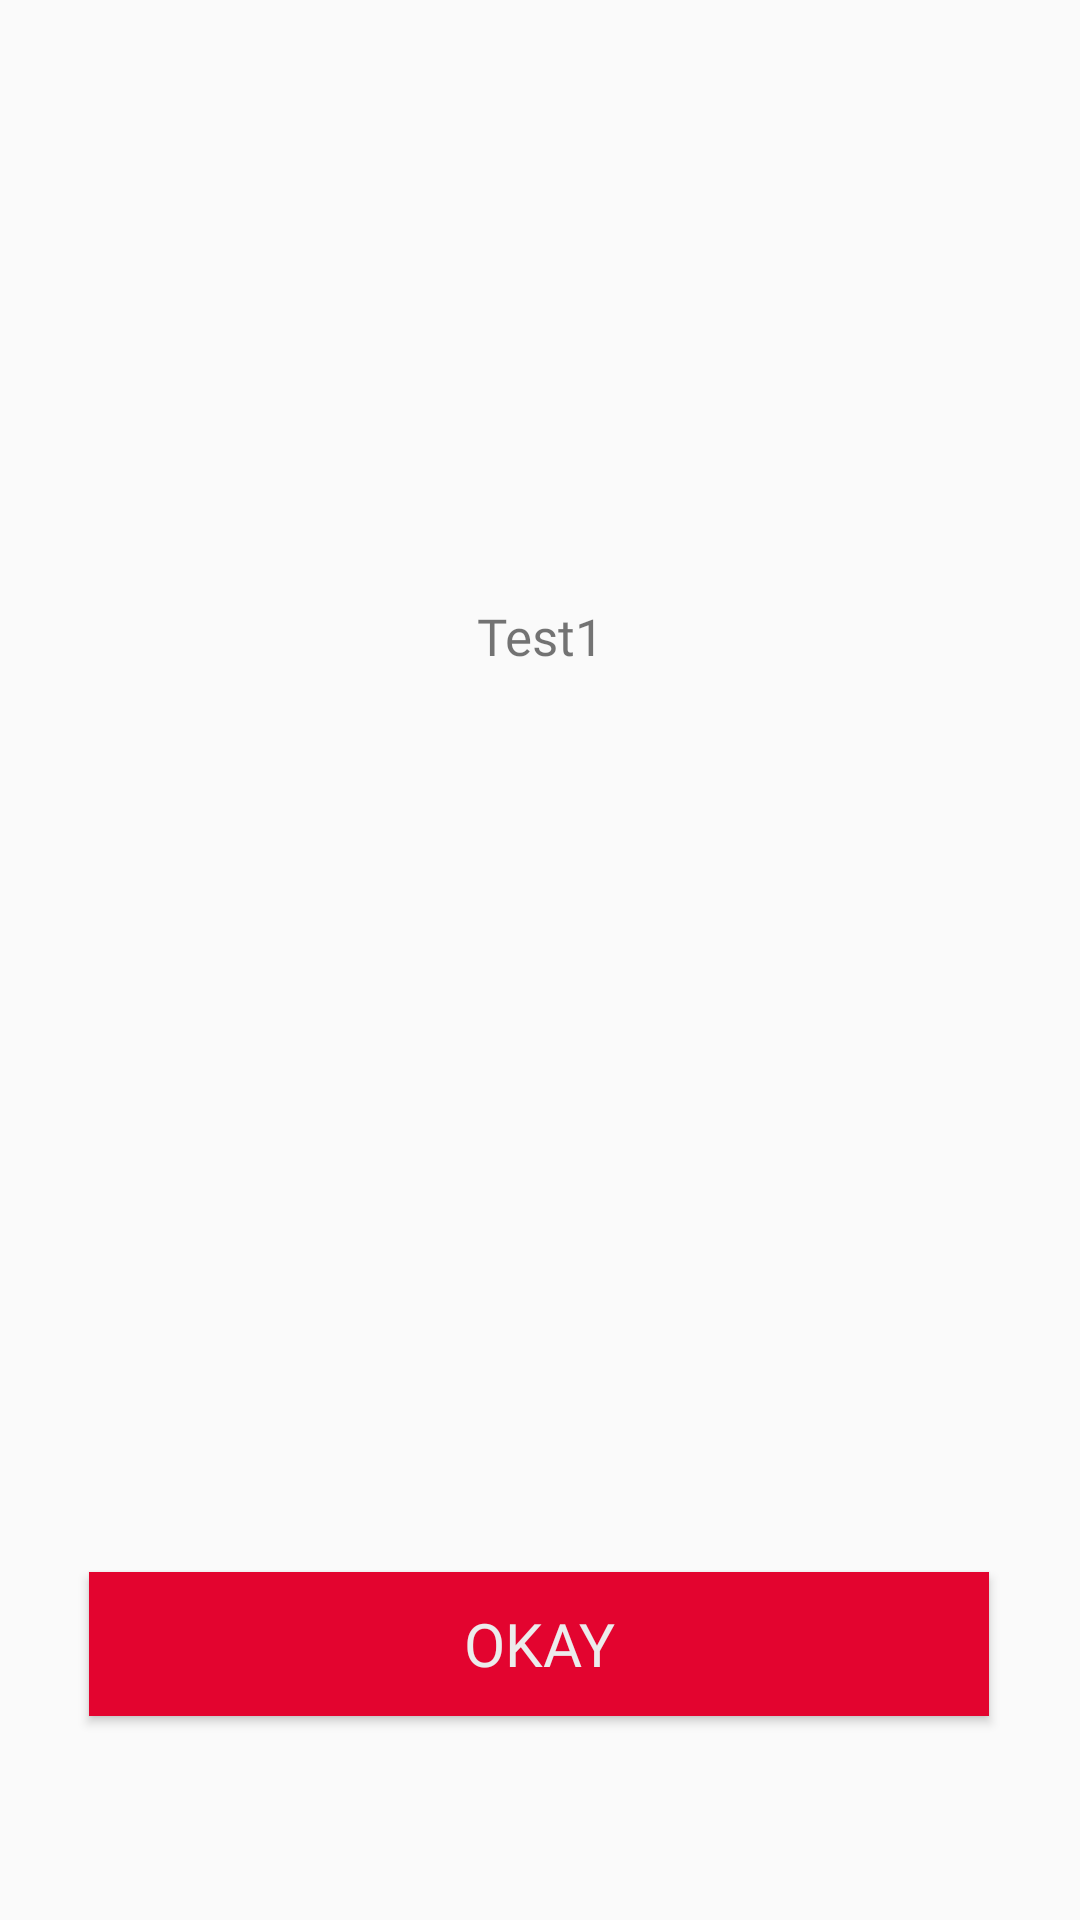

Reconstruct the res/layout file that produces this screen, plus the resources it refers to.
<!-- AndroidManifest.xml: application theme AppTheme -->
<!-- res/layout/fragment_permission.xml -->
<?xml version="1.0" encoding="utf-8"?>
<androidx.constraintlayout.widget.ConstraintLayout xmlns:android="http://schemas.android.com/apk/res/android"
    xmlns:tools="http://schemas.android.com/tools"
    android:layout_width="match_parent"
    android:layout_height="match_parent"
    xmlns:app="http://schemas.android.com/apk/res-auto"
    android:id="@+id/fragment_permission">

    <TextView
        android:id="@+id/permission_fragment_text"
        android:layout_width="wrap_content"
        android:layout_height="wrap_content"
        android:layout_margin="5dp"
        android:padding="10dp"
        android:gravity="center"
        android:textSize="17sp"
        android:text="Test1"
        android:fontFamily="@font/orbitronbold"
        app:layout_constraintBottom_toBottomOf="parent"
        app:layout_constraintLeft_toLeftOf="parent"
        app:layout_constraintRight_toRightOf="parent"
        app:layout_constraintTop_toTopOf="parent"
        app:layout_constraintVertical_bias="0.316" />


    <Button
        android:id="@+id/permission_fragment_notification_button"
        android:layout_width="300dp"
        android:layout_height="wrap_content"
        android:layout_marginBottom="68dp"
        android:background="@color/logoRed"
        android:fontFamily="@font/orbitronbold"
        android:text="Okay"
        android:textColor="@color/logoLightGrey"
        android:textSize="20sp"
        app:layout_constraintBottom_toBottomOf="parent"
        app:layout_constraintHorizontal_bias="0.495"
        app:layout_constraintLeft_toLeftOf="parent"
        app:layout_constraintRight_toRightOf="parent" />

</androidx.constraintlayout.widget.ConstraintLayout>
<!-- resources referenced by this layout -->
<resources>
  <color name="logoLightGrey">#ECECEC</color>
  <color name="logoRed">#E3042F</color>
  <style name="AppTheme" parent="Theme.MaterialComponents.DayNight.DarkActionBar.Bridge">
          <item name="colorPrimary">@color/logoRed</item>
          <item name="colorPrimaryDark">@color/logoGrey</item>
          <item name="colorAccent">@color/logoRed</item>
          <item name="android:windowNoTitle">true</item>
          <item name="bottomSheetDialogTheme">@style/AppBottomSheetDialogTheme</item>
      </style>
  <color name="logoGrey">#6F6F6F</color>
  <style name="AppBottomSheetDialogTheme" parent="Theme.Design.Light.BottomSheetDialog">
          <item name="bottomSheetStyle">@style/AppModalStyle</item>
      </style>
  <style name="AppModalStyle" parent="Widget.Design.BottomSheet.Modal">
          <item name="android:background">@drawable/rounded_dialog</item>
      </style>
  <!-- drawable rounded_dialog (drawable) -->
  <?xml version="1.0" encoding="utf-8"?>
  <shape xmlns:android="http://schemas.android.com/apk/res/android">
      <solid android:color="@color/backgroundColor"/>
      <corners android:radius="16dp" />
      <padding
          android:left="10dp"
          android:top="10dp"
          android:right="10dp"
          android:bottom="10dp" />
  </shape>
  <color name="backgroundColor">#FFFFFF</color>
</resources>
